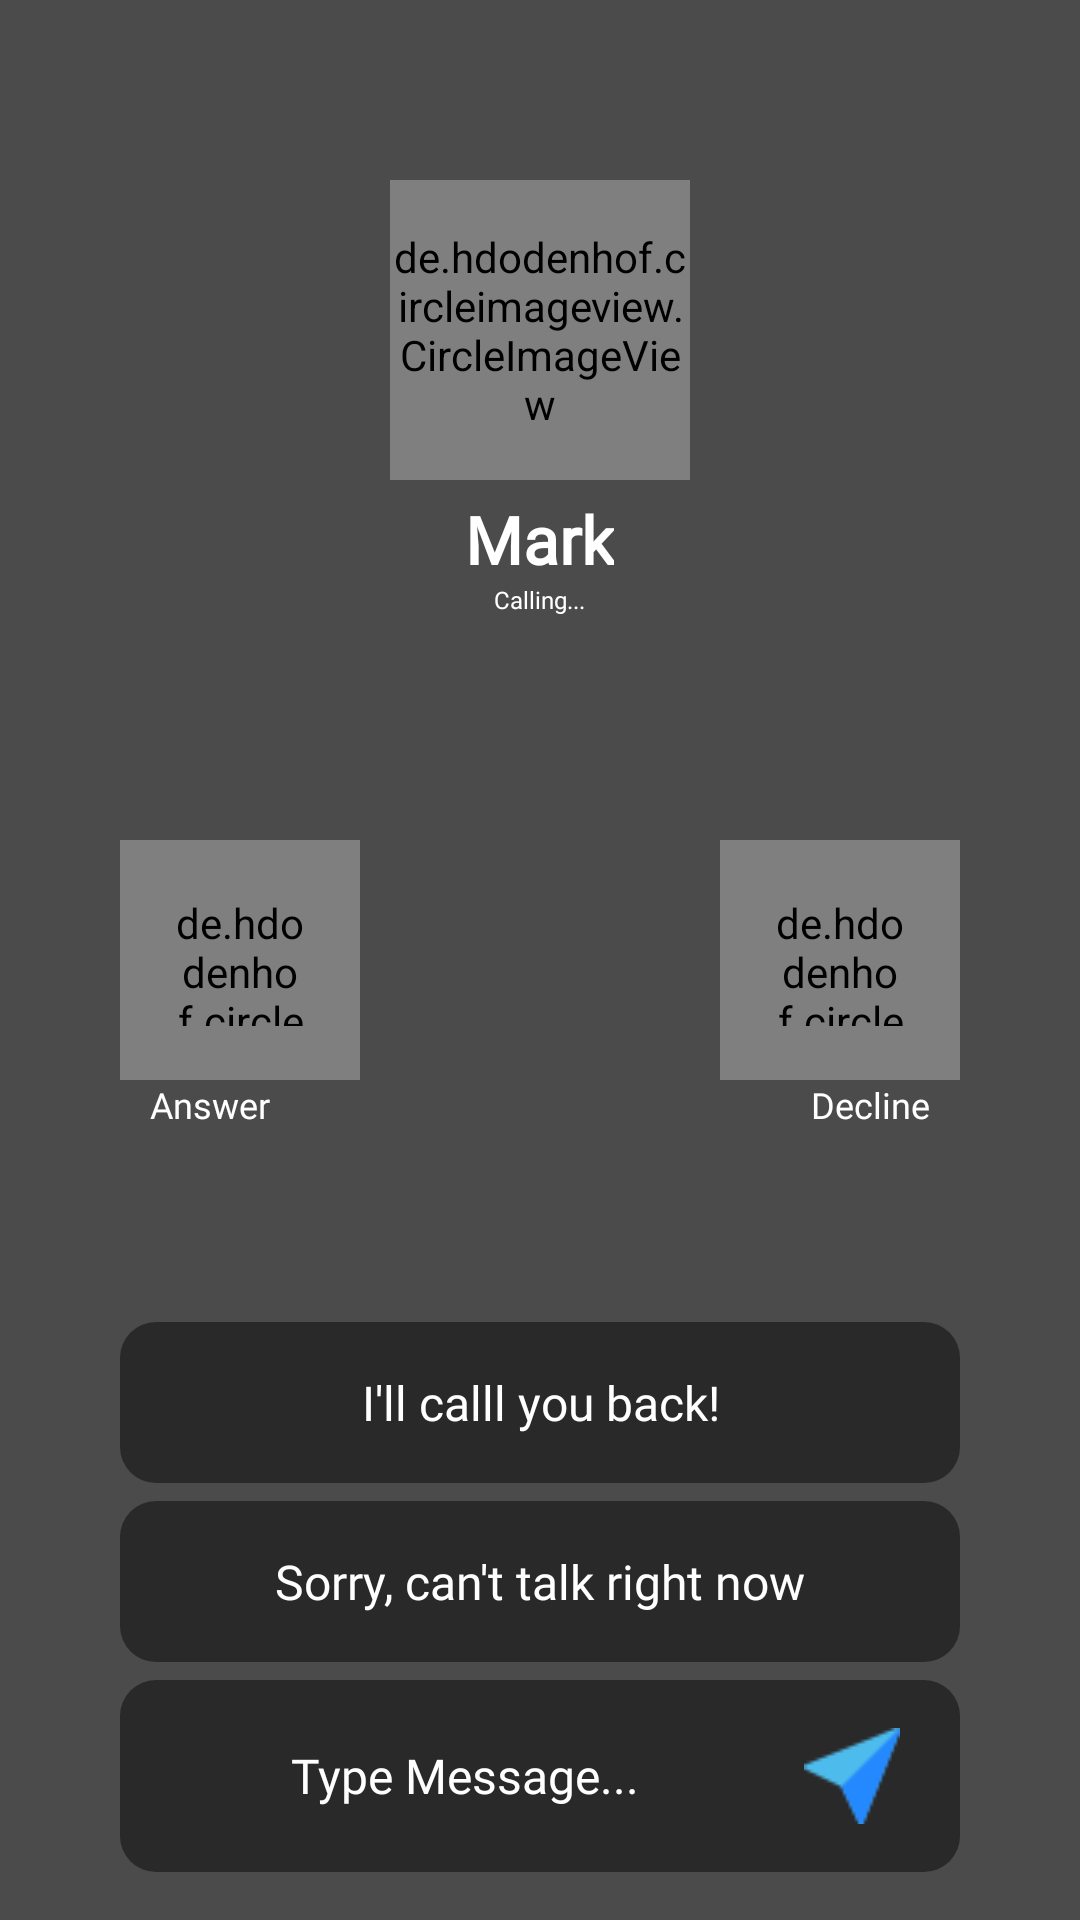

Write the Android layout XML for this screen, with the resource values it uses.
<!-- AndroidManifest.xml: application theme Theme.Flow -->
<!-- res/layout/activity_calling.xml -->
<?xml version="1.0" encoding="utf-8"?>
<layout>
    <RelativeLayout xmlns:android="http://schemas.android.com/apk/res/android"
        xmlns:app="http://schemas.android.com/apk/res-auto"
        xmlns:tools="http://schemas.android.com/tools"
        android:layout_width="match_parent"
        android:layout_height="match_parent"
        android:id="@+id/parent"
        tools:context=".flow.activity.Calling">

        <ImageView
            android:layout_width="match_parent"
            android:layout_height="match_parent"
            android:scaleType="fitXY"
            android:id="@+id/back_img"/>
        <View
            android:id="@+id/dim"
            android:layout_width="match_parent"
            android:layout_height="match_parent"
            android:background="#B4000000" />

        <RelativeLayout
            android:layout_width="match_parent"
            android:layout_height="match_parent">
            <de.hdodenhof.circleimageview.CircleImageView
                android:layout_width="100dp"
                android:layout_height="100dp"
                android:src="@drawable/user"
                android:scaleType="centerCrop"
                android:layout_marginTop="60dp"
                android:layout_centerHorizontal="true"
                android:id="@+id/user_img"/>
            <TextView
                android:layout_width="wrap_content"
                android:layout_height="wrap_content"
                android:layout_below="@+id/user_img"
                android:text="Mark"
                android:textColor="#FFFFFF"
                android:id="@+id/user_name"
                android:layout_marginTop="5dp"
                android:layout_centerHorizontal="true"
                android:fontFamily="@font/open_sans"
                android:textSize="22sp"
                android:textStyle="bold"/>
            <TextView
                android:layout_width="wrap_content"
                android:layout_height="wrap_content"
                android:layout_below="@+id/user_name"
                android:id="@+id/status"
                android:text="Calling..."
                android:textColor="#FFFFFF"
                android:fontFamily="@font/michroma"
                android:layout_centerHorizontal="true"
                android:textSize="8sp"/>


            <de.hdodenhof.circleimageview.CircleImageView
                android:layout_width="80dp"
                android:layout_height="80dp"
                android:background="@drawable/call_back"
                android:layout_alignParentLeft="true"
                android:layout_centerVertical="true"
                android:layout_marginLeft="40dp"
                android:scaleType="centerCrop"
                android:padding="18dp"
                android:id="@+id/pick_btn"
                android:src="@drawable/ic_baseline_call_24"/>
            <TextView
                android:layout_width="wrap_content"
                android:layout_height="wrap_content"
                android:text="Answer"
                android:fontFamily="@font/michroma"
                android:textColor="#FFFFFF"
                android:layout_alignParentLeft="true"
                android:layout_below="@+id/pick_btn"
                android:layout_marginLeft="50dp"
                android:textSize="12sp"/>

            <de.hdodenhof.circleimageview.CircleImageView
                android:id="@+id/end_btn"
                android:layout_width="80dp"
                android:layout_height="80dp"
                android:layout_alignParentRight="true"
                android:layout_centerVertical="true"
                android:layout_marginRight="40dp"
                android:background="@drawable/callend_back"
                android:padding="18dp"
                android:scaleType="centerCrop"
                android:src="@drawable/ic_baseline_call_end_24" />
            <TextView
                android:layout_width="wrap_content"
                android:layout_height="wrap_content"
                android:text="Decline"
                android:fontFamily="@font/michroma"
                android:textColor="#FFFFFF"
                android:layout_alignParentRight="true"
                android:layout_below="@+id/end_btn"
                android:layout_marginRight="50dp"
                android:textSize="12sp"/>
            <LinearLayout
                android:layout_width="match_parent"
                android:layout_height="wrap_content"
                android:layout_alignParentBottom="true"
                android:layout_centerHorizontal="true"
                android:layout_marginHorizontal="40dp"
                android:orientation="vertical">
                <TextView
                    android:layout_width="match_parent"
                    android:layout_height="wrap_content"
                    android:background="@drawable/calltext_back"
                    android:textAlignment="center"
                    android:paddingVertical="16dp"
                    android:id="@+id/text1"
                    android:text="I'll calll you back!"
                    android:textColor="#FFFFFF"
                    android:fontFamily="@font/senregular"
                    android:textSize="16sp"/>
                <TextView
                    android:layout_width="match_parent"
                    android:layout_height="wrap_content"
                    android:textAlignment="center"
                    android:layout_marginTop="6dp"
                    android:paddingVertical="16dp"
                    android:id="@+id/text2"
                    android:background="@drawable/calltext_back"
                    android:text="Sorry, can't talk right now"
                    android:textColor="#FFFFFF"
                    android:fontFamily="@font/senregular"
                    android:textSize="16sp"/>
                <EditText
                    android:layout_width="match_parent"
                    android:layout_height="wrap_content"
                    android:hint="Type Message..."
                    android:textColorHint="#FFFFFF"
                    android:textAlignment="center"
                    android:textColor="#FFFFFF"
                    android:paddingVertical="16dp"
                    android:layout_marginTop="6dp"
                    android:drawableRight="@drawable/fwd_send"
                    android:paddingLeft="12dp"
                    android:paddingRight="20dp"
                    android:drawablePadding="10dp"
                    android:id="@+id/call_msg"
                    android:background="@drawable/calltext_back"
                    android:cursorVisible="false"
                    android:fontFamily="@font/senregular"
                    android:layout_marginBottom="16dp"
                    android:textSize="16sp"/>
            </LinearLayout>
        </RelativeLayout>


    </RelativeLayout>
</layout>
<!-- resources referenced by this layout -->
<resources>
  <!-- drawable call_back (drawable) -->
  <?xml version="1.0" encoding="utf-8"?>
  <shape xmlns:android="http://schemas.android.com/apk/res/android">
      <corners
          android:radius="100dp"/>
      <gradient
          android:startColor="#3F8E29"
          android:endColor="#518E60"/>
  
  </shape>
  <!-- drawable callend_back (drawable) -->
  <?xml version="1.0" encoding="utf-8"?>
  <shape xmlns:android="http://schemas.android.com/apk/res/android">
      <corners
          android:radius="100dp"/>
      <gradient
          android:startColor="#8E3529"
          android:endColor="#814343"/>
  
  </shape>
  <!-- drawable calltext_back (drawable) -->
  <?xml version="1.0" encoding="utf-8"?>
  <shape xmlns:android="http://schemas.android.com/apk/res/android">
      <corners
          android:radius="12dp"/>
      <solid
          android:color="#AD1B1A1A"/>
  </shape>
  <!-- drawable fwd_send: webp bitmap (drawable, 356 bytes) -->
  <!-- drawable ic_baseline_call_24 (drawable) -->
  <vector android:height="28dp" android:tint="@color/white"
      android:viewportHeight="24" android:viewportWidth="24"
      android:width="28dp" xmlns:android="http://schemas.android.com/apk/res/android">
      <path android:fillColor="@android:color/white" android:pathData="M20.01,15.38c-1.23,0 -2.42,-0.2 -3.53,-0.56 -0.35,-0.12 -0.74,-0.03 -1.01,0.24l-1.57,1.97c-2.83,-1.35 -5.48,-3.9 -6.89,-6.83l1.95,-1.66c0.27,-0.28 0.35,-0.67 0.24,-1.02 -0.37,-1.11 -0.56,-2.3 -0.56,-3.53 0,-0.54 -0.45,-0.99 -0.99,-0.99H4.19C3.65,3 3,3.24 3,3.99 3,13.28 10.73,21 20.01,21c0.71,0 0.99,-0.63 0.99,-1.18v-3.45c0,-0.54 -0.45,-0.99 -0.99,-0.99z"/>
  </vector>
  <!-- drawable ic_baseline_call_end_24 (drawable) -->
  <vector android:height="28dp" android:tint="#ECECEC"
      android:viewportHeight="24" android:viewportWidth="24"
      android:width="28dp" xmlns:android="http://schemas.android.com/apk/res/android">
      <path android:fillColor="@android:color/white" android:pathData="M12,9c-1.6,0 -3.15,0.25 -4.6,0.72v3.1c0,0.39 -0.23,0.74 -0.56,0.9 -0.98,0.49 -1.87,1.12 -2.66,1.85 -0.18,0.18 -0.43,0.28 -0.7,0.28 -0.28,0 -0.53,-0.11 -0.71,-0.29L0.29,13.08c-0.18,-0.17 -0.29,-0.42 -0.29,-0.7 0,-0.28 0.11,-0.53 0.29,-0.71C3.34,8.78 7.46,7 12,7s8.66,1.78 11.71,4.67c0.18,0.18 0.29,0.43 0.29,0.71 0,0.28 -0.11,0.53 -0.29,0.71l-2.48,2.48c-0.18,0.18 -0.43,0.29 -0.71,0.29 -0.27,0 -0.52,-0.11 -0.7,-0.28 -0.79,-0.74 -1.69,-1.36 -2.67,-1.85 -0.33,-0.16 -0.56,-0.5 -0.56,-0.9v-3.1C15.15,9.25 13.6,9 12,9z"/>
  </vector>
  <style name="Theme.Flow" parent="Theme.MaterialComponents.DayNight.NoActionBar">
          
          <item name="colorPrimary">@color/purple_700</item>
          <item name="colorPrimaryVariant">#F6F5F5</item>
          <item name="colorOnPrimary">@color/white</item>
          
          <item name="colorSecondary">@color/black</item>
          <item name="colorSecondaryVariant">@color/teal_700</item>
          <item name="colorOnSecondary">@color/black</item>
          
          <item name="android:statusBarColor" tools:targetApi="l">@color/back</item>
          <item name="android:windowLightStatusBar" tools:targetApi="23">true</item>
          
          <item name="buttonBarButtonStyle">@drawable/button_reg</item>
  
          <item name="searchViewStyle">@style/MySearchViewStyle</item>
  
  
  
  
      </style>
  <color name="white">#FFFFFFFF</color>
  <color name="purple_700">#324E95</color>
  <color name="black">#000000</color>
  <color name="teal_700">#205A5A</color>
  <color name="back">#F0F0F0</color>
  <!-- drawable button_reg (drawable) -->
  <?xml version="1.0" encoding="utf-8"?>
  <shape xmlns:android="http://schemas.android.com/apk/res/android"
      android:shape="rectangle">
      <gradient
          android:startColor="#405EB1"
          android:endColor="#743683"
          android:angle="0"/>
      <corners
          android:radius="10dp"/>
  </shape>
  <style name="MySearchViewStyle" parent="Widget.AppCompat.SearchView">
          <item name="android:textColor">@color/black</item>
          <item name="closeIconTint">@color/black</item>
      </style>
</resources>
